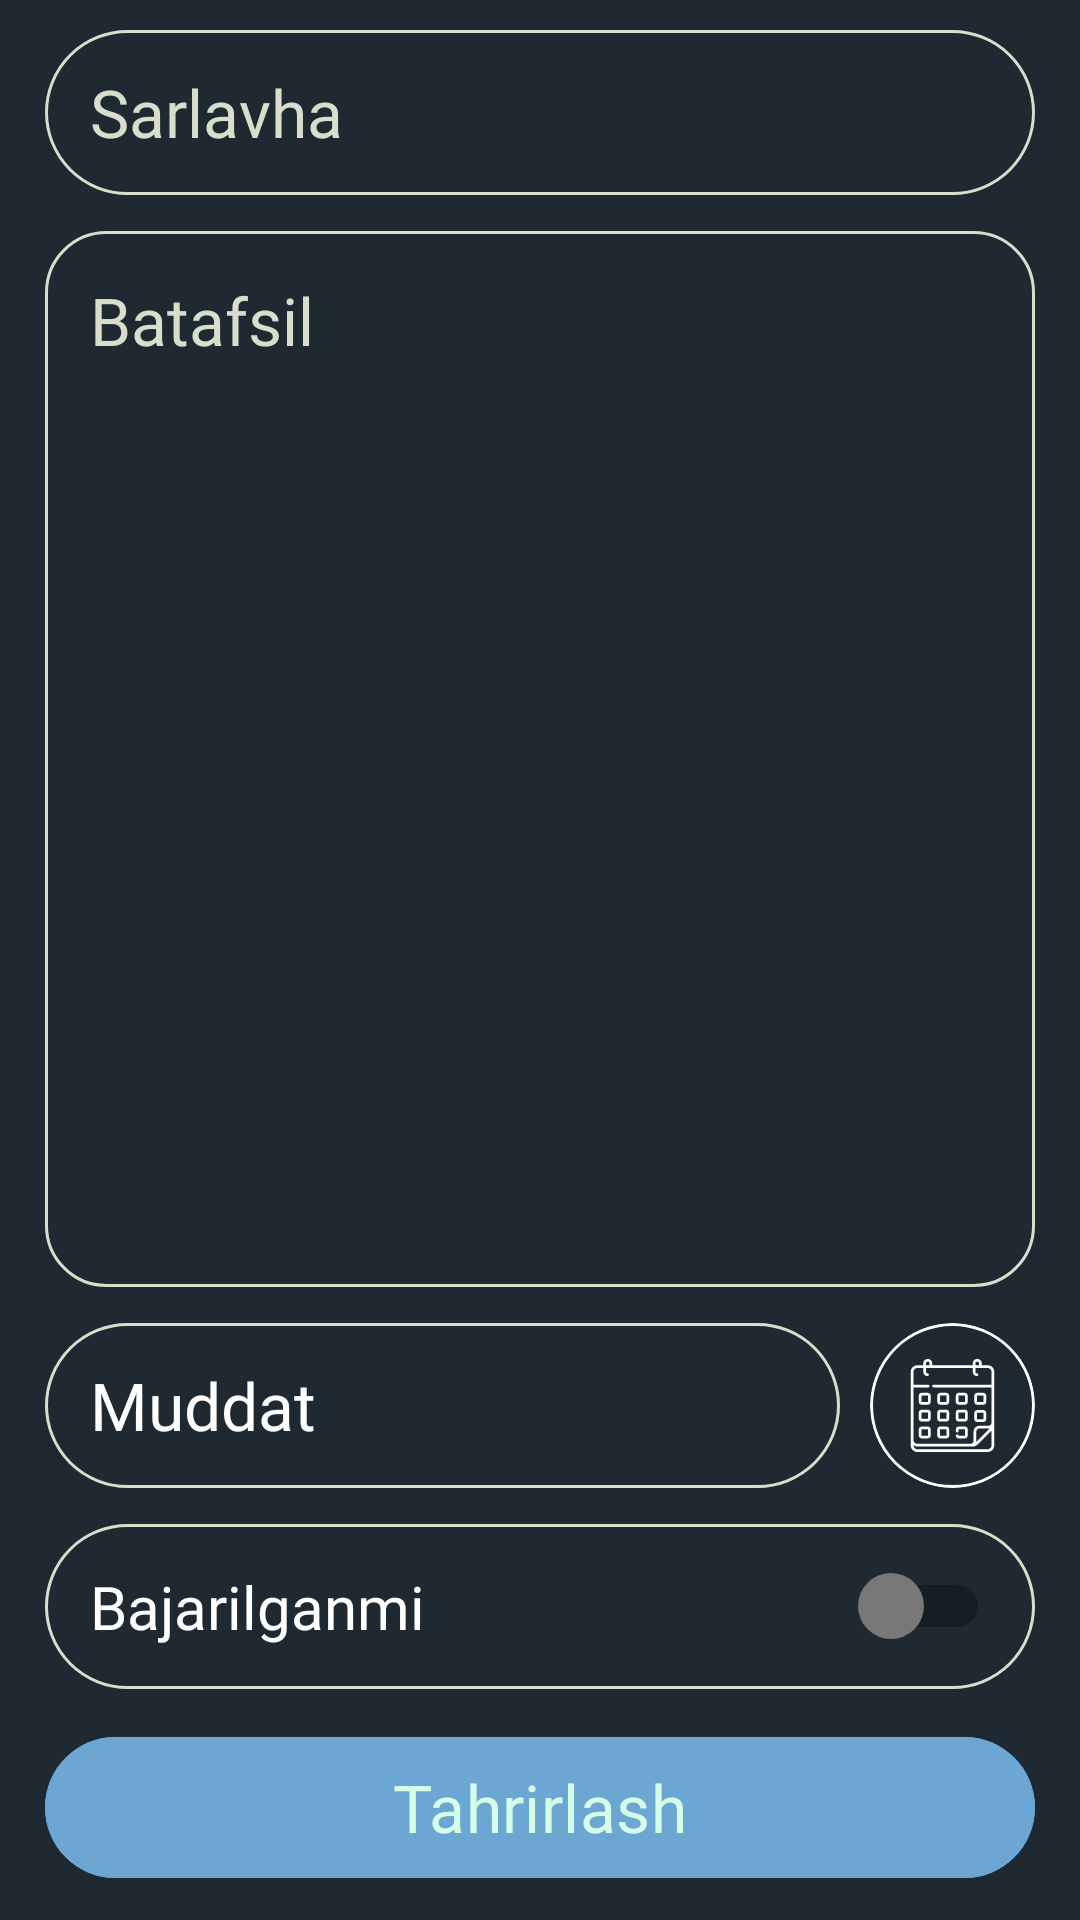

Android layout source for this screen:
<!-- AndroidManifest.xml: application theme Theme.MyNotes -->
<!-- res/layout/fragment_edit.xml -->
<?xml version="1.0" encoding="utf-8"?>
<LinearLayout xmlns:android="http://schemas.android.com/apk/res/android"
    xmlns:app="http://schemas.android.com/apk/res-auto"
    xmlns:tools="http://schemas.android.com/tools"
    android:layout_width="match_parent"
    android:layout_height="match_parent"
    android:background="#1E2931"
    android:orientation="vertical"
    tools:context=".fragments.EditFragment">

    <ProgressBar
        android:id="@+id/progressBar"
        android:layout_width="wrap_content"
        android:layout_height="wrap_content"
        android:layout_gravity="center_horizontal"
        android:indeterminateTint="#6BA7D2"
        android:visibility="gone" />

    <EditText
        android:id="@+id/edtSarlavha"
        android:layout_width="match_parent"
        android:layout_height="55dp"
        android:layout_marginHorizontal="15dp"
        android:layout_marginTop="10dp"
        android:layout_marginBottom="6dp"
        android:background="@drawable/edt_style"
        android:fontFamily="@font/my_font"
        android:hint="@string/sarlavha"
        android:importantForAutofill="no"
        android:inputType="text"
        android:paddingStart="15dp"
        android:paddingEnd="15dp"
        android:textColor="@color/white"
        android:textColorHint="#D9DDCC"
        android:textSize="22sp" />

    <FrameLayout
        android:id="@+id/edtFocus"
        android:layout_width="match_parent"
        android:layout_height="0dp"
        android:layout_marginHorizontal="15dp"
        android:layout_marginVertical="6dp"
        android:layout_weight="1"
        android:background="@drawable/edt_style_1">

        <ScrollView
            android:id="@+id/scrollView"
            android:layout_width="match_parent"
            android:layout_height="wrap_content"
            android:padding="15dp">

            <EditText
                android:id="@+id/edtBatafsil"
                android:layout_width="match_parent"
                android:layout_height="wrap_content"
                android:background="@android:color/transparent"
                android:fontFamily="@font/my_font"
                android:hint="@string/batafsil"
                android:textColor="@color/white"
                android:textColorHint="#D9DDCC"
                android:textSize="22sp" />
        </ScrollView>
    </FrameLayout>

    <LinearLayout
        android:layout_width="match_parent"
        android:layout_height="wrap_content"
        android:orientation="horizontal">

        <TextView
            android:id="@+id/tvMuddat"
            android:layout_width="0dp"
            android:layout_height="55dp"
            android:layout_marginVertical="6dp"
            android:layout_marginStart="15dp"
            android:layout_marginEnd="10dp"
            android:layout_weight="1"
            android:background="@drawable/edt_style"
            android:fontFamily="@font/my_font"
            android:gravity="center_vertical"
            android:paddingStart="15dp"
            android:paddingEnd="15dp"
            android:text="@string/muddat"
            android:textColor="@color/white"
            android:textSize="22sp" />

        <com.google.android.material.card.MaterialCardView
            android:layout_width="55dp"
            android:layout_height="55dp"
            android:layout_marginVertical="6dp"
            android:layout_marginEnd="15dp"
            android:backgroundTint="@android:color/transparent"
            android:clickable="true"
            android:contentDescription="@string/calendar"
            android:focusable="true"
            android:foreground="?selectableItemBackground"
            app:cardCornerRadius="55dp"
            app:strokeColor="@color/white"
            app:strokeWidth="1dp">

            <ImageView
                android:id="@+id/btnCalendar"
                android:layout_width="match_parent"
                android:layout_height="match_parent"
                android:layout_gravity="center"
                android:padding="12dp"
                android:src="@drawable/ic_calendar"
                tools:ignore="ContentDescription,UnusedAttribute" />
        </com.google.android.material.card.MaterialCardView>
    </LinearLayout>

    <Switch
        android:id="@+id/mySwitch"
        android:layout_width="match_parent"
        android:layout_height="55dp"
        android:layout_marginHorizontal="15dp"
        android:layout_marginVertical="6dp"
        android:background="@drawable/edt_style"
        android:fontFamily="@font/my_font"
        android:paddingStart="15dp"
        android:paddingEnd="15dp"
        android:text="@string/bajarilganmi"
        android:textColor="@color/white"
        android:textSize="20sp"
        android:thumb="@drawable/thump"
        tools:ignore="UseSwitchCompatOrMaterialXml" />

    <com.google.android.material.button.MaterialButton
        android:id="@+id/btnSave"
        android:layout_width="match_parent"
        android:layout_height="55dp"
        android:layout_marginHorizontal="15dp"
        android:layout_marginTop="6dp"
        android:layout_marginBottom="10dp"
        android:backgroundTint="#6BA7D2"
        android:fontFamily="@font/my_font"
        android:text="@string/tahrirlash"
        android:textColor="#D6FFEA"
        android:textSize="22sp"
        app:cornerRadius="50dp" />
</LinearLayout>
<!-- resources referenced by this layout -->
<resources>
  <!-- drawable edt_style (drawable) -->
  <?xml version="1.0" encoding="utf-8"?>
  <shape android:shape="rectangle" xmlns:android="http://schemas.android.com/apk/res/android">
      <stroke
          android:color="#D9DDCC"
          android:width="1dp" />
      <corners android:radius="50dp" />
      <solid android:color="@android:color/transparent" />
  </shape>
  <!-- drawable edt_style_1 (drawable) -->
  <?xml version="1.0" encoding="utf-8"?>
  <shape android:shape="rectangle" xmlns:android="http://schemas.android.com/apk/res/android">
      <stroke
          android:color="#D9DDCC"
          android:width="1dp" />
      <corners android:radius="20dp" />
      <solid android:color="@android:color/transparent" />
  </shape>
  <!-- drawable ic_calendar: vector/xml drawable (drawable, 5027 chars, omitted) -->
  <!-- drawable thump (drawable) -->
  <?xml version="1.0" encoding="utf-8"?>
  <selector xmlns:android="http://schemas.android.com/apk/res/android">
  
      <item android:state_checked="true">
          <shape android:shape="oval">
              <solid android:color="#6BA7D2" />
              <size android:width="22dp" android:height="22dp" />
          </shape>
      </item>
  
      <item android:state_checked="false">
          <shape android:shape="oval">
              <solid android:color="#787878" />
              <size android:width="22dp" android:height="22dp" />
          </shape>
      </item>
  </selector>
  <string name="bajarilganmi">Bajarilganmi</string>
  <string name="batafsil">Batafsil</string>
  <string name="calendar">Calendar</string>
  <string name="muddat">Muddat</string>
  <string name="sarlavha">Sarlavha</string>
  <string name="tahrirlash">Tahrirlash</string>
  <style name="Theme.MyNotes" parent="Base.Theme.MyNotes" />
  <style name="Base.Theme.MyNotes" parent="Theme.Material3.DayNight.NoActionBar">
          <item name="android:statusBarColor">#1E2931</item>
      </style>
  <!-- not gathered from this repository: default colours our renderer supplied (Android Studio template values) -->
  <color name="white">#FFFFFFFF</color>
</resources>
